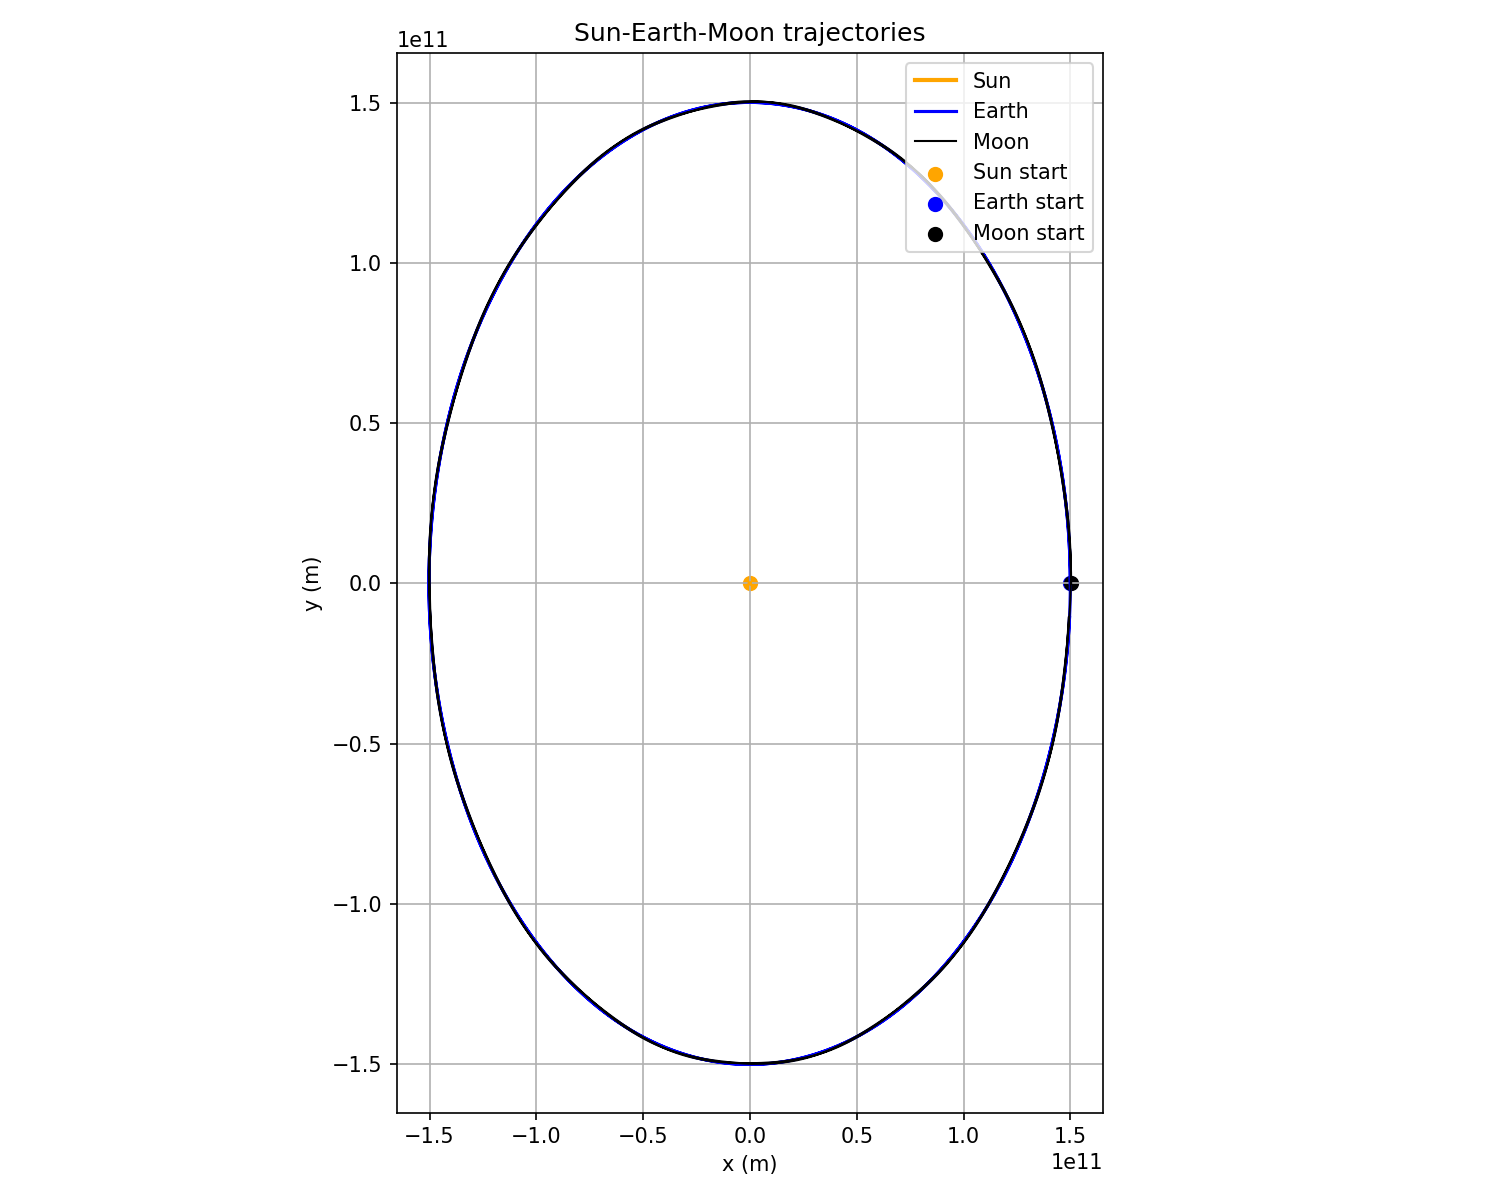

Values plotted in this chart, from the file beside it:
t, x1, y1, x2, y2, x3, y3
0, 0, 0, 1.5e+11, 0, 1.50384e+11, 0
6312, 0.3569, 0, 1.5e+11, 1.87702e+08, 1.50384e+11, 1.9413e+08
12623, 1.428, 0.0008936, 1.5e+11, 3.75404e+08, 1.50383e+11, 3.88258e+08
18935, 3.212, 0.003575, 1.49999e+11, 5.63105e+08, 1.50382e+11, 5.82382e+08
25246, 5.711, 0.008936, 1.49998e+11, 7.50805e+08, 1.50381e+11, 7.76499e+08
31558, 8.923, 0.01787, 1.49997e+11, 9.38504e+08, 1.5038e+11, 9.70609e+08
37869, 12.85, 0.03128, 1.49996e+11, 1.1262e+09, 1.50378e+11, 1.16471e+09
44181, 17.49, 0.05004, 1.49994e+11, 1.3139e+09, 1.50376e+11, 1.35879e+09
50492, 22.84, 0.07506, 1.49993e+11, 1.50159e+09, 1.50373e+11, 1.55286e+09
56804, 28.91, 0.1072, 1.49991e+11, 1.68928e+09, 1.5037e+11, 1.74692e+09
63115, 35.69, 0.1474, 1.49988e+11, 1.87697e+09, 1.50367e+11, 1.94095e+09
69427, 43.19, 0.1966, 1.49986e+11, 2.06466e+09, 1.50363e+11, 2.13497e+09
75738, 51.4, 0.2556, 1.49983e+11, 2.25234e+09, 1.50359e+11, 2.32896e+09
82050, 60.32, 0.3253, 1.4998e+11, 2.44003e+09, 1.50355e+11, 2.52293e+09
88361, 69.96, 0.4066, 1.49977e+11, 2.6277e+09, 1.50351e+11, 2.71687e+09
94673, 80.31, 0.5004, 1.49974e+11, 2.81538e+09, 1.50346e+11, 2.91078e+09
100984, 91.37, 0.6077, 1.4997e+11, 3.00305e+09, 1.5034e+11, 3.10466e+09
107296, 103.1, 0.7292, 1.49966e+11, 3.19071e+09, 1.50335e+11, 3.2985e+09
113607, 115.6, 0.8659, 1.49962e+11, 3.37837e+09, 1.50329e+11, 3.49231e+09
119919, 128.8, 1.019, 1.49958e+11, 3.56603e+09, 1.50323e+11, 3.68609e+09
126230, 142.8, 1.188, 1.49953e+11, 3.75368e+09, 1.50316e+11, 3.87982e+09
132542, 157.4, 1.376, 1.49949e+11, 3.94132e+09, 1.50309e+11, 4.07351e+09
138853, 172.7, 1.583, 1.49943e+11, 4.12896e+09, 1.50302e+11, 4.26716e+09
145165, 188.8, 1.809, 1.49938e+11, 4.31659e+09, 1.50294e+11, 4.46076e+09
151476, 205.6, 2.055, 1.49933e+11, 4.50422e+09, 1.50286e+11, 4.65432e+09
157788, 223.1, 2.323, 1.49927e+11, 4.69184e+09, 1.50278e+11, 4.84783e+09
164100, 241.3, 2.614, 1.49921e+11, 4.87945e+09, 1.50269e+11, 5.04128e+09
170411, 260.2, 2.927, 1.49915e+11, 5.06706e+09, 1.5026e+11, 5.23468e+09
176723, 279.8, 3.265, 1.49908e+11, 5.25466e+09, 1.50251e+11, 5.42803e+09
183034, 300.1, 3.628, 1.49902e+11, 5.44225e+09, 1.50241e+11, 5.62132e+09
189346, 321.2, 4.017, 1.49895e+11, 5.62983e+09, 1.50231e+11, 5.81455e+09
195657, 343, 4.432, 1.49888e+11, 5.81741e+09, 1.50221e+11, 6.00772e+09
201969, 365.4, 4.875, 1.4988e+11, 6.00498e+09, 1.50211e+11, 6.20083e+09
208280, 388.6, 5.347, 1.49873e+11, 6.19253e+09, 1.502e+11, 6.39387e+09
214592, 412.5, 5.848, 1.49865e+11, 6.38008e+09, 1.50188e+11, 6.58685e+09
220903, 437.2, 6.38, 1.49857e+11, 6.56762e+09, 1.50177e+11, 6.77976e+09
227215, 462.5, 6.943, 1.49849e+11, 6.75515e+09, 1.50165e+11, 6.9726e+09
233526, 488.6, 7.538, 1.4984e+11, 6.94267e+09, 1.50153e+11, 7.16536e+09
239838, 515.3, 8.166, 1.49831e+11, 7.13018e+09, 1.5014e+11, 7.35805e+09
246149, 542.8, 8.828, 1.49822e+11, 7.31768e+09, 1.50127e+11, 7.55067e+09
252461, 571, 9.525, 1.49813e+11, 7.50517e+09, 1.50114e+11, 7.74321e+09
258772, 599.9, 10.26, 1.49804e+11, 7.69265e+09, 1.50101e+11, 7.93567e+09
265084, 629.5, 11.03, 1.49794e+11, 7.88012e+09, 1.50087e+11, 8.12805e+09
271395, 659.8, 11.83, 1.49784e+11, 8.06758e+09, 1.50073e+11, 8.32035e+09
277707, 690.8, 12.68, 1.49774e+11, 8.25502e+09, 1.50058e+11, 8.51257e+09
284018, 722.6, 13.56, 1.49764e+11, 8.44245e+09, 1.50043e+11, 8.70469e+09
290330, 755.1, 14.49, 1.49753e+11, 8.62987e+09, 1.50028e+11, 8.89674e+09
296641, 788.2, 15.45, 1.49742e+11, 8.81728e+09, 1.50013e+11, 9.08869e+09
302953, 822.1, 16.46, 1.49731e+11, 9.00467e+09, 1.49997e+11, 9.28055e+09
309264, 856.7, 17.51, 1.4972e+11, 9.19205e+09, 1.49981e+11, 9.47232e+09
315576, 892, 18.61, 1.49708e+11, 9.37942e+09, 1.49965e+11, 9.664e+09
321888, 928.1, 19.75, 1.49696e+11, 9.56677e+09, 1.49948e+11, 9.85558e+09
328199, 964.8, 20.93, 1.49684e+11, 9.75411e+09, 1.49932e+11, 1.00471e+10
334511, 1002, 22.16, 1.49672e+11, 9.94144e+09, 1.49914e+11, 1.02384e+10
340822, 1040, 23.44, 1.49659e+11, 1.01288e+10, 1.49897e+11, 1.04297e+10
347134, 1079, 24.77, 1.49647e+11, 1.0316e+10, 1.49879e+11, 1.06209e+10
353445, 1119, 26.14, 1.49634e+11, 1.05033e+10, 1.49861e+11, 1.0812e+10
359757, 1159, 27.57, 1.49621e+11, 1.06906e+10, 1.49842e+11, 1.1003e+10
366068, 1200, 29.04, 1.49607e+11, 1.08778e+10, 1.49824e+11, 1.11939e+10
372380, 1242, 30.57, 1.49594e+11, 1.10651e+10, 1.49805e+11, 1.13846e+10
... 9,940 more rows
